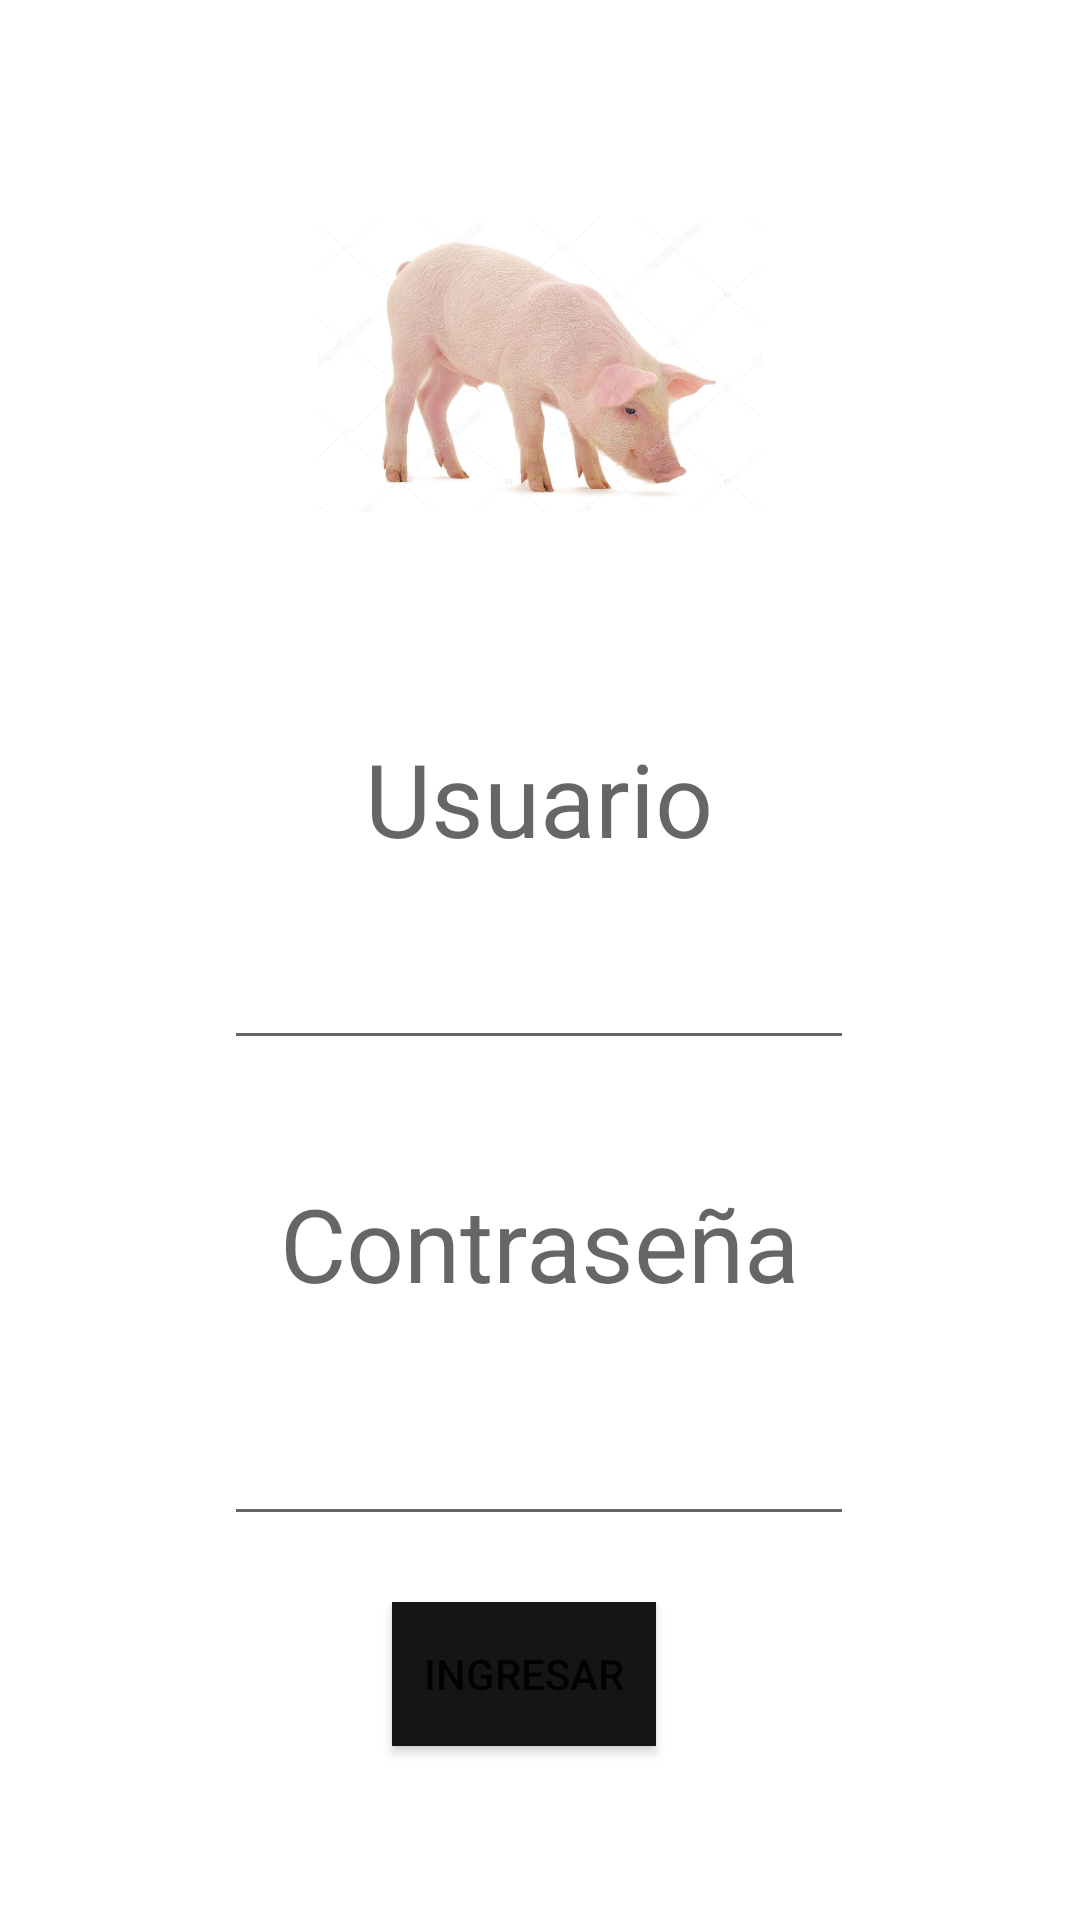

This screen was rendered from an Android layout file. Write that file and the resources it references.
<!-- AndroidManifest.xml: application theme Theme.Cerdos_rafael -->
<!-- res/layout/activity_main.xml -->
<?xml version="1.0" encoding="utf-8"?>
<androidx.constraintlayout.widget.ConstraintLayout xmlns:android="http://schemas.android.com/apk/res/android"
    xmlns:app="http://schemas.android.com/apk/res-auto"
    xmlns:tools="http://schemas.android.com/tools"
    android:id="@+id/basica"
    android:layout_width="match_parent"
    android:layout_height="match_parent"
    tools:context=".MainActivity">

    <TextView
        android:id="@+id/textView"
        android:layout_width="wrap_content"
        android:layout_height="wrap_content"
        android:text="Usuario"
        android:textAppearance="@style/TextAppearance.AppCompat.Display1"
        app:layout_constraintBottom_toBottomOf="parent"
        app:layout_constraintEnd_toEndOf="parent"
        app:layout_constraintHorizontal_bias="0.498"
        app:layout_constraintStart_toStartOf="parent"
        app:layout_constraintTop_toTopOf="parent"
        app:layout_constraintVertical_bias="0.409" />

    <TextView
        android:id="@+id/textView3"
        android:layout_width="wrap_content"
        android:layout_height="wrap_content"
        android:text="Contraseña"
        android:textAppearance="@style/TextAppearance.AppCompat.Display1"
        app:layout_constraintBottom_toBottomOf="parent"
        app:layout_constraintEnd_toEndOf="parent"
        app:layout_constraintStart_toStartOf="parent"
        app:layout_constraintTop_toBottomOf="@+id/editTextTextEmailAddress"
        app:layout_constraintVertical_bias="0.159" />

    <ImageView
        android:id="@+id/imageView"
        android:layout_width="148dp"
        android:layout_height="222dp"
        app:layout_constraintBottom_toTopOf="@+id/textView"
        app:layout_constraintEnd_toEndOf="parent"
        app:layout_constraintStart_toStartOf="parent"
        app:layout_constraintTop_toTopOf="parent"
        app:srcCompat="@drawable/cerdo" />

    <EditText
        android:id="@+id/editTextTextEmailAddress"
        android:layout_width="wrap_content"
        android:layout_height="wrap_content"
        android:ems="10"
        android:inputType="textEmailAddress"
        app:layout_constraintBottom_toBottomOf="parent"
        app:layout_constraintEnd_toEndOf="parent"
        app:layout_constraintHorizontal_bias="0.497"
        app:layout_constraintStart_toStartOf="parent"
        app:layout_constraintTop_toBottomOf="@+id/textView"
        app:layout_constraintVertical_bias="0.075" />

    <EditText
        android:id="@+id/editTextTextEmailAddress2"
        android:layout_width="wrap_content"
        android:layout_height="wrap_content"
        android:ems="10"
        android:inputType="textEmailAddress"
        app:layout_constraintBottom_toBottomOf="parent"
        app:layout_constraintEnd_toEndOf="parent"
        app:layout_constraintHorizontal_bias="0.497"
        app:layout_constraintStart_toStartOf="parent"
        app:layout_constraintTop_toBottomOf="@+id/textView3"
        app:layout_constraintVertical_bias="0.209" />

    <Button
        android:id="@+id/button"
        android:layout_width="wrap_content"
        android:layout_height="wrap_content"
        android:background="#151515"
        android:text="Ingresar"
        app:icon="@android:drawable/checkbox_off_background"
        app:iconTint="#F3ECEC"
        app:layout_constraintBottom_toBottomOf="parent"
        app:layout_constraintEnd_toEndOf="parent"
        app:layout_constraintHorizontal_bias="0.48"
        app:layout_constraintStart_toStartOf="parent"
        app:layout_constraintTop_toBottomOf="@+id/editTextTextEmailAddress2"
        app:layout_constraintVertical_bias="0.277"
        app:rippleColor="#100F0F"
        app:strokeColor="#121111" />

</androidx.constraintlayout.widget.ConstraintLayout>
<!-- resources referenced by this layout -->
<resources>
  <!-- drawable cerdo: jpg bitmap (drawable, 63633 bytes) -->
  <style name="Theme.Cerdos_rafael" parent="Theme.MaterialComponents.DayNight.DarkActionBar">
          
          <item name="colorPrimary">@color/purple_500</item>
          <item name="colorPrimaryVariant">@color/purple_700</item>
          <item name="colorOnPrimary">@color/white</item>
          
          <item name="colorSecondary">@color/teal_200</item>
          <item name="colorSecondaryVariant">@color/teal_700</item>
          <item name="colorOnSecondary">@color/black</item>
          
          <item name="android:statusBarColor">?attr/colorPrimaryVariant</item>
          
      </style>
  <!-- not gathered from this repository: default colours our renderer supplied (Android Studio template values) -->
  <color name="purple_500">#FF6200EE</color>
  <color name="purple_700">#FF3700B3</color>
  <color name="teal_200">#FF03DAC5</color>
  <color name="teal_700">#FF018786</color>
  <color name="black">#FF000000</color>
  <color name="white">#FFFFFFFF</color>
</resources>
